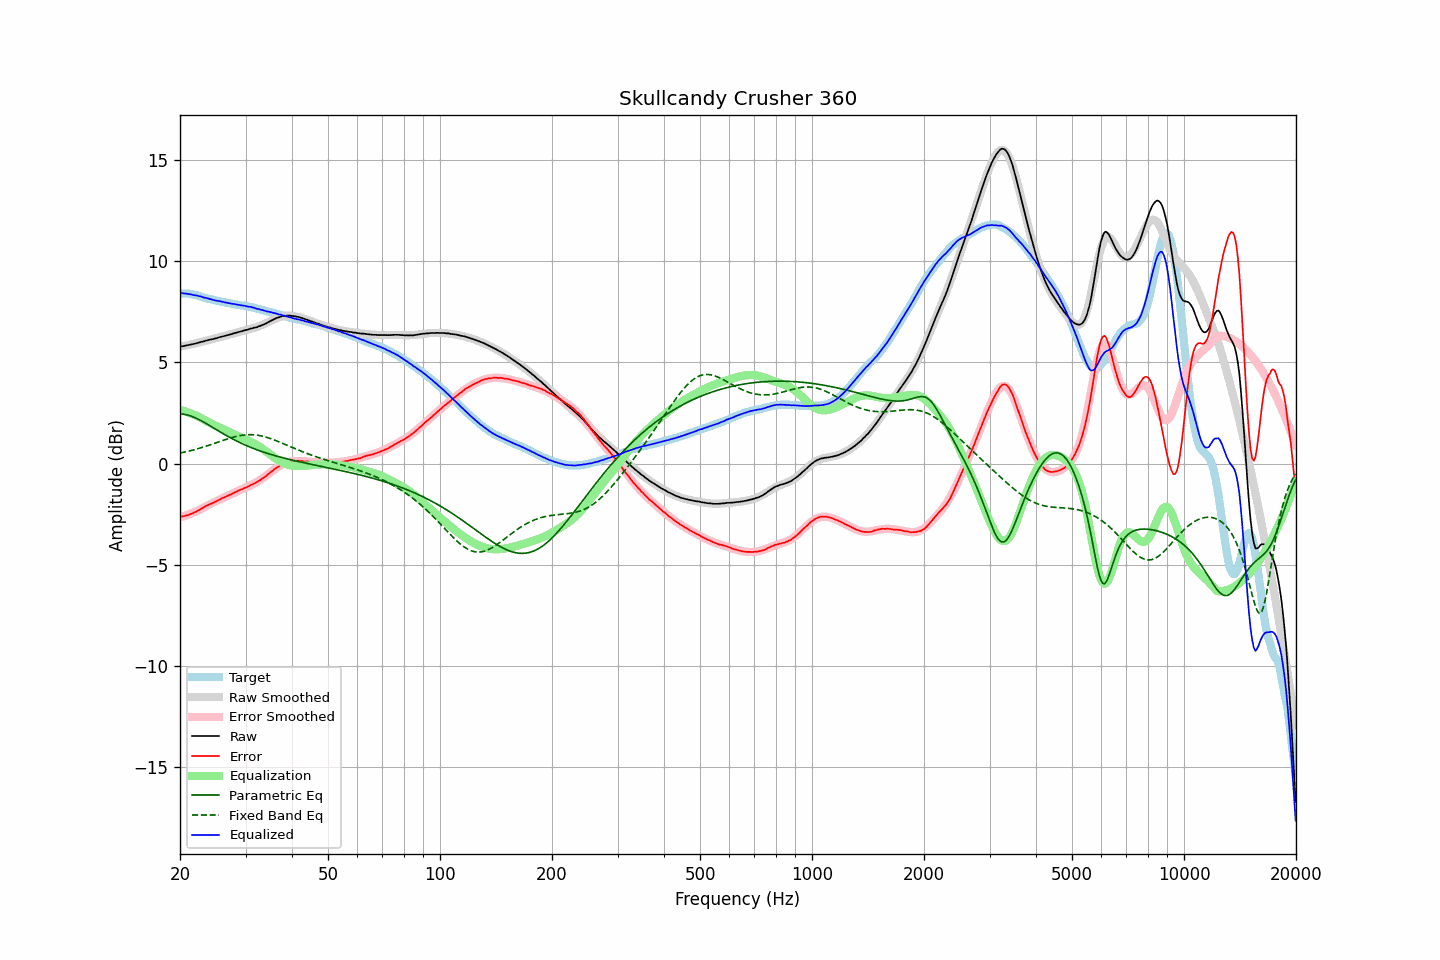

Values plotted in this chart, from the file beside it:
frequency, raw, error, smoothed, error_smoothed, equalization, parametric_eq, fixed_band_eq, equalized_raw, equalized_smoothed, target
20.00, 5.77, -2.62, 5.76, -2.66, 2.66, 2.46, 0.51, 8.43, 8.42, 8.40
20.20, 5.78, -2.61, 5.78, -2.63, 2.63, 2.45, 0.53, 8.41, 8.41, 8.39
20.40, 5.79, -2.60, 5.79, -2.61, 2.61, 2.44, 0.55, 8.40, 8.40, 8.39
20.61, 5.81, -2.58, 5.81, -2.58, 2.58, 2.43, 0.57, 8.39, 8.39, 8.39
20.81, 5.83, -2.56, 5.83, -2.55, 2.55, 2.41, 0.58, 8.38, 8.38, 8.39
21.02, 5.84, -2.55, 5.85, -2.52, 2.52, 2.39, 0.60, 8.37, 8.37, 8.39
21.23, 5.86, -2.51, 5.86, -2.49, 2.49, 2.36, 0.62, 8.36, 8.36, 8.37
21.44, 5.88, -2.48, 5.88, -2.46, 2.46, 2.34, 0.64, 8.34, 8.34, 8.36
21.66, 5.89, -2.45, 5.90, -2.43, 2.43, 2.31, 0.66, 8.32, 8.33, 8.34
21.87, 5.91, -2.41, 5.92, -2.40, 2.40, 2.27, 0.68, 8.31, 8.31, 8.32
22.09, 5.93, -2.38, 5.93, -2.36, 2.36, 2.24, 0.71, 8.29, 8.30, 8.31
22.31, 5.95, -2.33, 5.95, -2.33, 2.33, 2.20, 0.73, 8.28, 8.28, 8.28
22.54, 5.97, -2.29, 5.97, -2.29, 2.29, 2.16, 0.75, 8.26, 8.26, 8.26
22.76, 6.00, -2.24, 5.99, -2.24, 2.24, 2.12, 0.78, 8.24, 8.24, 8.24
22.99, 6.01, -2.20, 6.01, -2.20, 2.20, 2.08, 0.80, 8.21, 8.21, 8.21
23.22, 6.03, -2.15, 6.03, -2.16, 2.16, 2.03, 0.82, 8.19, 8.19, 8.18
23.45, 6.06, -2.10, 6.05, -2.12, 2.12, 1.99, 0.85, 8.18, 8.17, 8.16
23.69, 6.08, -2.07, 6.07, -2.07, 2.07, 1.94, 0.88, 8.15, 8.15, 8.15
23.92, 6.10, -2.02, 6.10, -2.03, 2.03, 1.89, 0.90, 8.13, 8.13, 8.12
24.16, 6.12, -1.99, 6.12, -1.99, 1.99, 1.85, 0.93, 8.11, 8.11, 8.11
24.40, 6.13, -1.96, 6.14, -1.95, 1.95, 1.80, 0.96, 8.08, 8.09, 8.09
24.65, 6.15, -1.92, 6.16, -1.91, 1.91, 1.75, 0.98, 8.06, 8.07, 8.07
24.89, 6.17, -1.88, 6.18, -1.88, 1.88, 1.70, 1.01, 8.05, 8.05, 8.05
25.14, 6.19, -1.85, 6.20, -1.84, 1.84, 1.65, 1.04, 8.03, 8.03, 8.04
25.39, 6.22, -1.80, 6.22, -1.80, 1.80, 1.61, 1.07, 8.02, 8.02, 8.02
25.65, 6.24, -1.77, 6.24, -1.76, 1.76, 1.56, 1.09, 8.01, 8.00, 8.01
25.91, 6.26, -1.72, 6.26, -1.73, 1.73, 1.51, 1.12, 7.99, 7.99, 7.98
26.16, 6.28, -1.68, 6.28, -1.69, 1.69, 1.46, 1.15, 7.97, 7.97, 7.97
26.43, 6.30, -1.65, 6.30, -1.65, 1.65, 1.42, 1.17, 7.95, 7.95, 7.95
26.69, 6.32, -1.61, 6.32, -1.61, 1.61, 1.37, 1.20, 7.94, 7.94, 7.93
26.96, 6.34, -1.58, 6.34, -1.58, 1.58, 1.33, 1.23, 7.92, 7.92, 7.92
27.23, 6.37, -1.54, 6.37, -1.54, 1.54, 1.29, 1.25, 7.91, 7.91, 7.91
27.50, 6.38, -1.52, 6.39, -1.50, 1.50, 1.24, 1.27, 7.88, 7.89, 7.90
27.77, 6.41, -1.47, 6.41, -1.47, 1.47, 1.20, 1.30, 7.88, 7.88, 7.88
28.05, 6.44, -1.42, 6.43, -1.43, 1.43, 1.16, 1.32, 7.87, 7.86, 7.87
28.33, 6.45, -1.39, 6.45, -1.40, 1.40, 1.12, 1.34, 7.85, 7.85, 7.84
28.62, 6.48, -1.35, 6.48, -1.36, 1.36, 1.08, 1.36, 7.84, 7.84, 7.83
28.90, 6.50, -1.32, 6.50, -1.32, 1.32, 1.04, 1.37, 7.82, 7.82, 7.82
29.19, 6.52, -1.28, 6.52, -1.29, 1.29, 1.00, 1.39, 7.81, 7.81, 7.80
29.48, 6.54, -1.26, 6.54, -1.25, 1.25, 0.97, 1.40, 7.79, 7.79, 7.80
29.78, 6.57, -1.21, 6.56, -1.22, 1.22, 0.93, 1.41, 7.79, 7.78, 7.79
30.08, 6.59, -1.18, 6.58, -1.18, 1.18, 0.90, 1.42, 7.77, 7.77, 7.77
30.38, 6.60, -1.15, 6.61, -1.14, 1.14, 0.86, 1.42, 7.74, 7.75, 7.75
30.68, 6.63, -1.11, 6.63, -1.11, 1.11, 0.83, 1.42, 7.74, 7.73, 7.74
30.99, 6.66, -1.06, 6.65, -1.07, 1.07, 0.79, 1.42, 7.73, 7.72, 7.72
31.30, 6.67, -1.03, 6.67, -1.03, 1.03, 0.76, 1.42, 7.70, 7.70, 7.70
31.61, 6.70, -0.99, 6.69, -0.99, 0.99, 0.73, 1.42, 7.69, 7.68, 7.69
31.93, 6.71, -0.96, 6.72, -0.95, 0.95, 0.70, 1.41, 7.66, 7.66, 7.67
32.24, 6.73, -0.90, 6.74, -0.90, 0.90, 0.67, 1.40, 7.63, 7.65, 7.64
32.57, 6.77, -0.85, 6.77, -0.85, 0.85, 0.64, 1.39, 7.62, 7.63, 7.62
32.89, 6.79, -0.82, 6.80, -0.80, 0.80, 0.62, 1.37, 7.59, 7.60, 7.61
33.22, 6.83, -0.75, 6.83, -0.75, 0.75, 0.59, 1.35, 7.58, 7.58, 7.58
33.55, 6.86, -0.70, 6.87, -0.69, 0.69, 0.56, 1.33, 7.55, 7.56, 7.56
33.89, 6.89, -0.65, 6.91, -0.63, 0.63, 0.54, 1.31, 7.53, 7.54, 7.54
34.23, 6.93, -0.59, 6.94, -0.58, 0.58, 0.51, 1.29, 7.51, 7.52, 7.52
34.57, 6.98, -0.51, 6.98, -0.52, 0.52, 0.48, 1.27, 7.50, 7.50, 7.49
34.92, 7.02, -0.45, 7.02, -0.45, 0.45, 0.46, 1.24, 7.47, 7.48, 7.47
35.27, 7.06, -0.40, 7.06, -0.39, 0.39, 0.44, 1.21, 7.45, 7.45, 7.46
35.62, 7.10, -0.33, 7.10, -0.34, 0.34, 0.41, 1.18, 7.44, 7.43, 7.43
35.97, 7.14, -0.27, 7.14, -0.28, 0.28, 0.39, 1.15, 7.42, 7.41, 7.41
... 635 more rows
